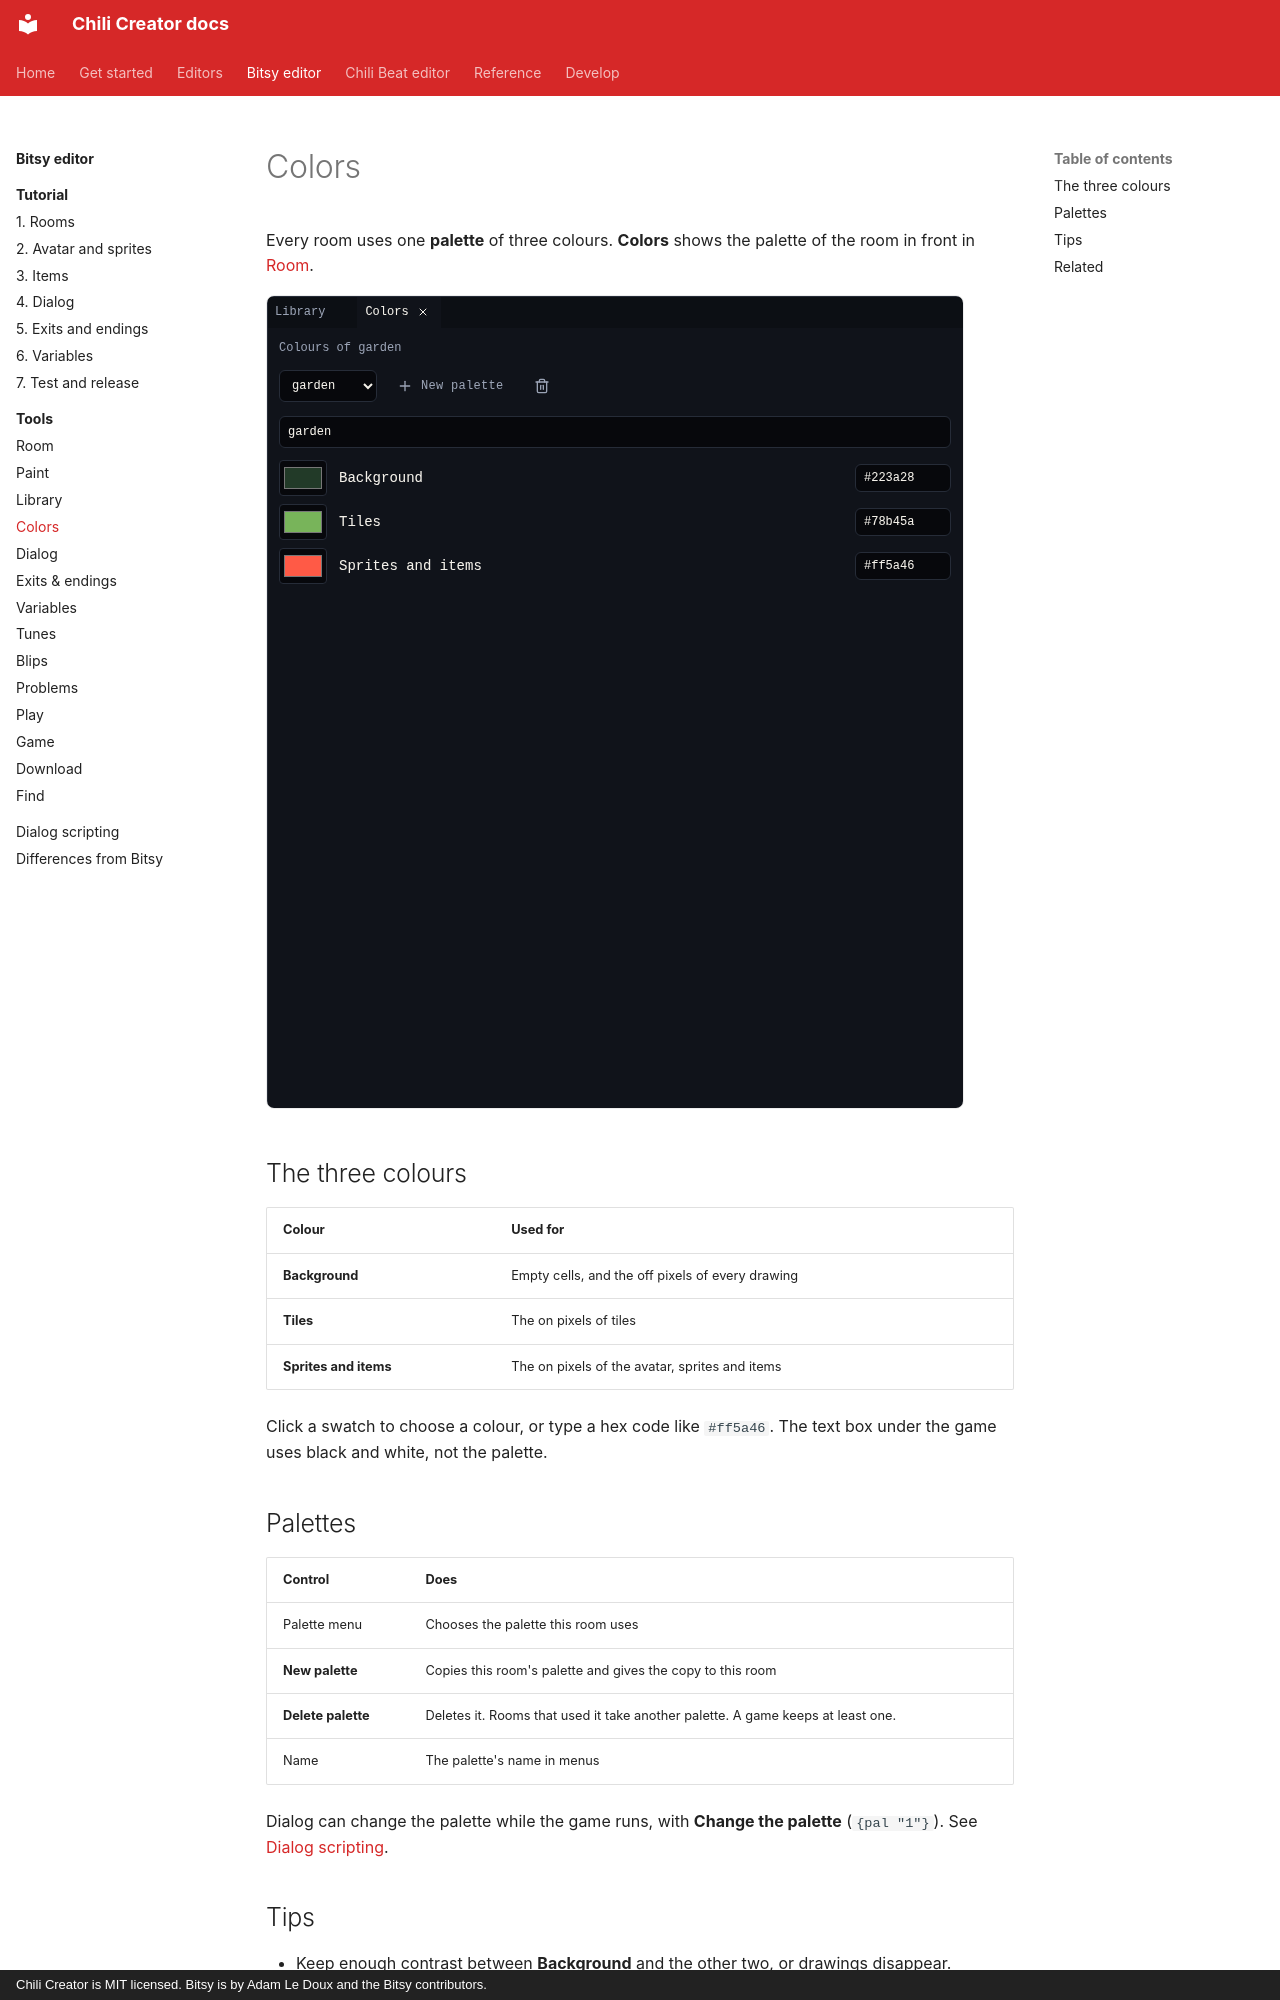

repository: chili-chip/chili-creator · page: editors/bitsy/tools/colors/index.html · generator: mkdocs · copyright: Chili Creator is MIT licensed. Bitsy is by Adam Le Doux and the Bitsy contributors.

---
title: Colors
description: The Colors tool. Palettes of three colours, one per room. Edit colours, add, rename and delete palettes.
---

# Colors

Every room uses one **palette** of three colours. **Colors** shows the palette of the room in front in [Room](room.md).

![Colors: Colours of garden, the palette menu, New palette and Delete, the name, and the three colours with swatches and hex codes](../../../assets/screenshots/tool-colors.png){ .shot }

## The three colours

| Colour | Used for |
|---|---|
| **Background** | Empty cells, and the off pixels of every drawing |
| **Tiles** | The on pixels of tiles |
| **Sprites and items** | The on pixels of the avatar, sprites and items |

Click a swatch to choose a colour, or type a hex code like `#ff5a46`. The text box under the game uses black and white, not the palette.

## Palettes

| Control | Does |
|---|---|
| Palette menu | Chooses the palette this room uses |
| **New palette** | Copies this room's palette and gives the copy to this room |
| **Delete palette** | Deletes it. Rooms that used it take another palette. A game keeps at least one. |
| Name | The palette's name in menus |

Dialog can change the palette while the game runs, with **Change the palette** (`{pal "1"}`). See [Dialog scripting](../dialog-scripting.md).
